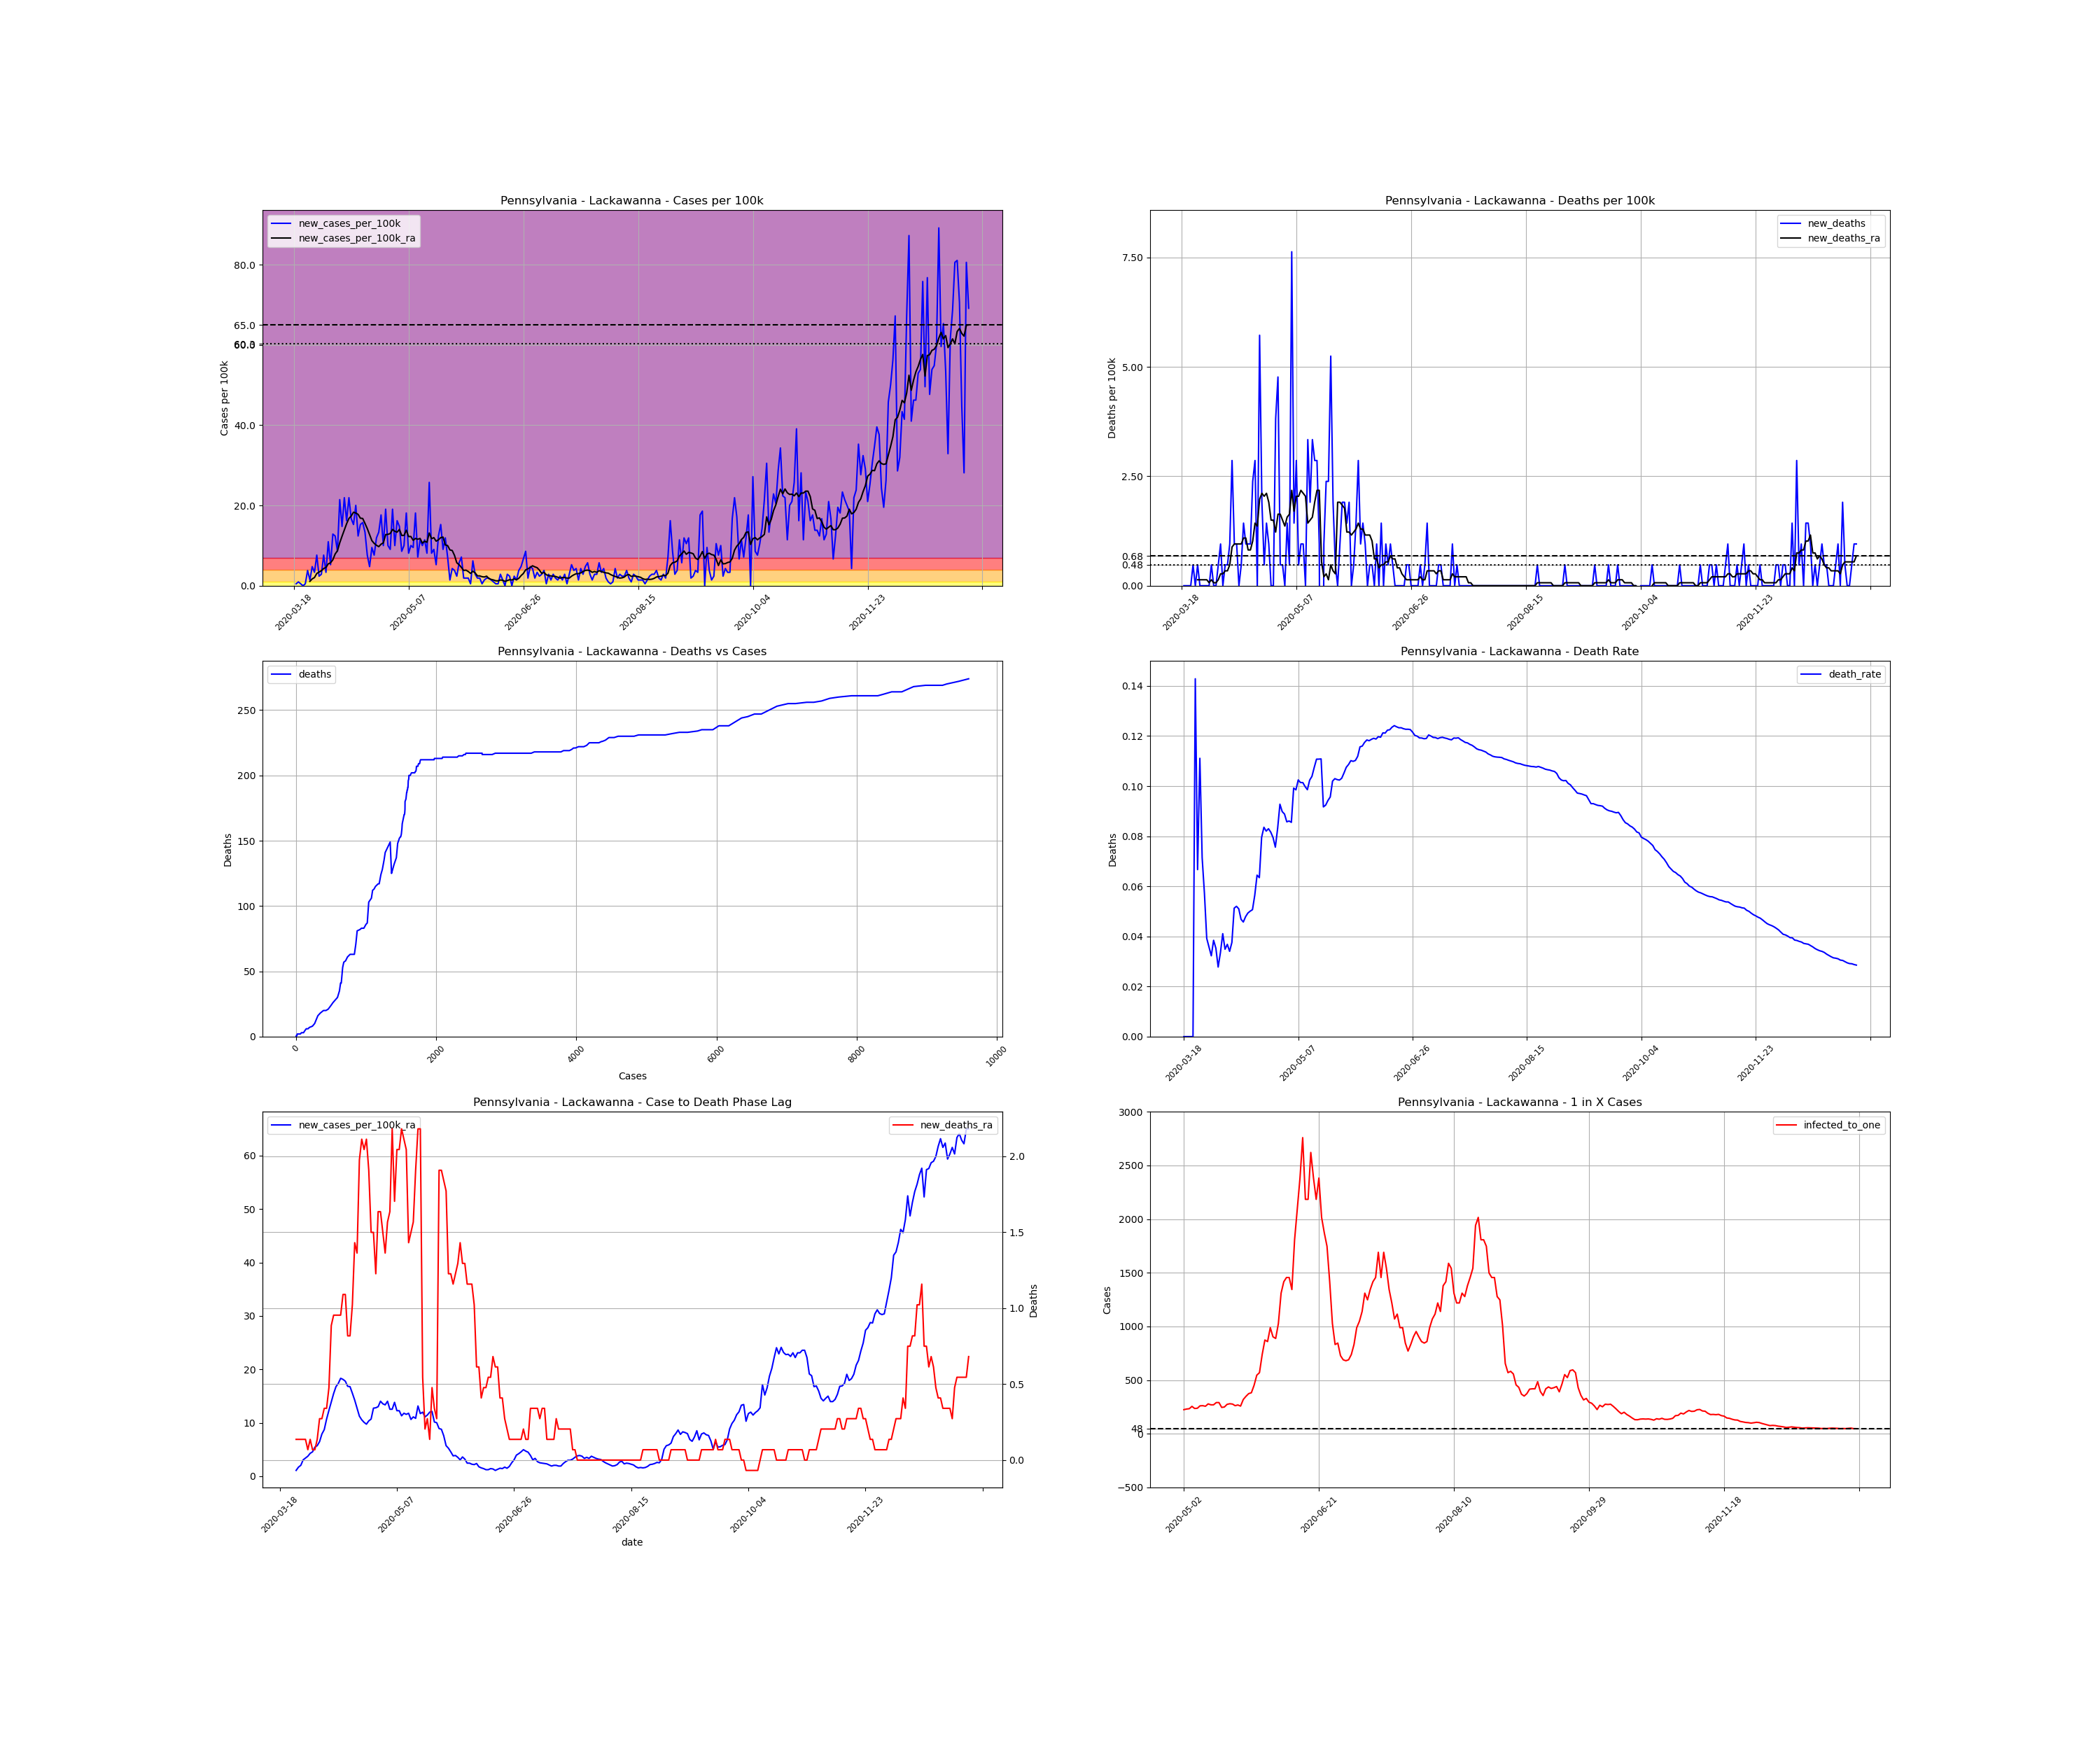

The table this chart was drawn from, first rows:
, date, county, state, fips, cases, deaths, COUNTY, STNAME, CTYNAME, POPESTIMATE2019, cases_per_100k, deaths_per_100k, death_rate, new_cases, new_cases_per_100k, new_deaths, new_cases_per_100k_ra, new_deaths_ra, active_cases, infected_to_one
182763, 2020-03-18, Lackawanna, Pennsylvania, 42069, 2, 0.0, 69, Pennsylvania, Lackawanna, 209674, 0.9539, 0.0, 0.0, , , , , , , 
182764, 2020-03-19, Lackawanna, Pennsylvania, 42069, 3, 0.0, 69, Pennsylvania, Lackawanna, 209674, 1.431, 0.0, 0.0, 1.0, 0.4769, 0.0, , , , 
182765, 2020-03-20, Lackawanna, Pennsylvania, 42069, 5, 0.0, 69, Pennsylvania, Lackawanna, 209674, 2.385, 0.0, 0.0, 2.0, 0.9539, 0.0, , , , 
182766, 2020-03-21, Lackawanna, Pennsylvania, 42069, 6, 0.0, 69, Pennsylvania, Lackawanna, 209674, 2.862, 0.0, 0.0, 1.0, 0.4769, 0.0, , , , 
182767, 2020-03-22, Lackawanna, Pennsylvania, 42069, 6, 0.0, 69, Pennsylvania, Lackawanna, 209674, 2.862, 0.0, 0.0, 0.0, 0.0, 0.0, , , , 
182768, 2020-03-23, Lackawanna, Pennsylvania, 42069, 7, 1.0, 69, Pennsylvania, Lackawanna, 209674, 3.339, 0.4769, 0.1429, 1.0, 0.4769, 0.4769, , , , 
182769, 2020-03-24, Lackawanna, Pennsylvania, 42069, 15, 1.0, 69, Pennsylvania, Lackawanna, 209674, 7.154, 0.4769, 0.06667, 8.0, 3.815, 0.0, , , , 
182770, 2020-03-25, Lackawanna, Pennsylvania, 42069, 18, 2.0, 69, Pennsylvania, Lackawanna, 209674, 8.585, 0.9539, 0.1111, 3.0, 1.431, 0.4769, 1.09, 0.1363, , 
182771, 2020-03-26, Lackawanna, Pennsylvania, 42069, 28, 2.0, 69, Pennsylvania, Lackawanna, 209674, 13.35, 0.9539, 0.07143, 10.0, 4.769, 0.0, 1.703, 0.1363, 26.0, 2016
182772, 2020-03-27, Lackawanna, Pennsylvania, 42069, 35, 2.0, 69, Pennsylvania, Lackawanna, 209674, 16.69, 0.9539, 0.05714, 7.0, 3.339, 0.0, 2.044, 0.1363, 32.0, 1638
182773, 2020-03-28, Lackawanna, Pennsylvania, 42069, 51, 2.0, 69, Pennsylvania, Lackawanna, 209674, 24.32, 0.9539, 0.03922, 16.0, 7.631, 0.0, 3.066, 0.1363, 46.0, 1140
182774, 2020-03-29, Lackawanna, Pennsylvania, 42069, 56, 2.0, 69, Pennsylvania, Lackawanna, 209674, 26.71, 0.9539, 0.03571, 5.0, 2.385, 0.0, 3.407, 0.1363, 50.0, 1048
182775, 2020-03-30, Lackawanna, Pennsylvania, 42069, 62, 2.0, 69, Pennsylvania, Lackawanna, 209674, 29.57, 0.9539, 0.03226, 6.0, 2.862, 0.0, 3.747, 0.06813, 56.0, 936
182776, 2020-03-31, Lackawanna, Pennsylvania, 42069, 78, 3.0, 69, Pennsylvania, Lackawanna, 209674, 37.2, 1.431, 0.03846, 16.0, 7.631, 0.4769, 4.292, 0.1363, 71.0, 738.3
182777, 2020-04-01, Lackawanna, Pennsylvania, 42069, 85, 3.0, 69, Pennsylvania, Lackawanna, 209674, 40.54, 1.431, 0.03529, 7.0, 3.339, 0.0, 4.565, 0.06813, 70.0, 748.8
182778, 2020-04-02, Lackawanna, Pennsylvania, 42069, 108, 3.0, 69, Pennsylvania, Lackawanna, 209674, 51.51, 1.431, 0.02778, 23.0, 10.97, 0.0, 5.451, 0.06813, 90.0, 582.4
182779, 2020-04-03, Lackawanna, Pennsylvania, 42069, 119, 4.0, 69, Pennsylvania, Lackawanna, 209674, 56.75, 1.908, 0.03361, 11.0, 5.246, 0.4769, 5.723, 0.1363, 91.0, 576
182780, 2020-04-04, Lackawanna, Pennsylvania, 42069, 146, 6.0, 69, Pennsylvania, Lackawanna, 209674, 69.63, 2.862, 0.0411, 27.0, 12.88, 0.9539, 6.473, 0.2725, 111.0, 472.2
182781, 2020-04-05, Lackawanna, Pennsylvania, 42069, 172, 6.0, 69, Pennsylvania, Lackawanna, 209674, 82.03, 2.862, 0.03488, 26.0, 12.4, 0.0, 7.903, 0.2725, 121.0, 433.2
182782, 2020-04-06, Lackawanna, Pennsylvania, 42069, 190, 7.0, 69, Pennsylvania, Lackawanna, 209674, 90.62, 3.339, 0.03684, 18.0, 8.585, 0.4769, 8.721, 0.3407, 134.0, 391.2
182783, 2020-04-07, Lackawanna, Pennsylvania, 42069, 235, 8.0, 69, Pennsylvania, Lackawanna, 209674, 112.1, 3.815, 0.03404, 45.0, 21.46, 0.4769, 10.7, 0.3407, 173.0, 303
182784, 2020-04-08, Lackawanna, Pennsylvania, 42069, 266, 10.0, 69, Pennsylvania, Lackawanna, 209674, 126.9, 4.769, 0.03759, 31.0, 14.78, 0.9539, 12.33, 0.4769, 188.0, 278.8
182785, 2020-04-09, Lackawanna, Pennsylvania, 42069, 312, 16.0, 69, Pennsylvania, Lackawanna, 209674, 148.8, 7.631, 0.05128, 46.0, 21.94, 2.862, 13.9, 0.8857, 227.0, 230.9
182786, 2020-04-10, Lackawanna, Pennsylvania, 42069, 346, 18.0, 69, Pennsylvania, Lackawanna, 209674, 165, 8.585, 0.05202, 34.0, 16.22, 0.9539, 15.47, 0.9539, 238.0, 220.2
182787, 2020-04-11, Lackawanna, Pennsylvania, 42069, 392, 20.0, 69, Pennsylvania, Lackawanna, 209674, 187, 9.539, 0.05102, 46.0, 21.94, 0.9539, 16.76, 0.9539, 273.0, 192
182788, 2020-04-12, Lackawanna, Pennsylvania, 42069, 427, 20.0, 69, Pennsylvania, Lackawanna, 209674, 203.6, 9.539, 0.04684, 35.0, 16.69, 0.0, 17.37, 0.9539, 281.0, 186.5
182789, 2020-04-13, Lackawanna, Pennsylvania, 42069, 459, 21.0, 69, Pennsylvania, Lackawanna, 209674, 218.9, 10.02, 0.04575, 32.0, 15.26, 0.4769, 18.33, 0.9539, 287.0, 182.6
182790, 2020-04-14, Lackawanna, Pennsylvania, 42069, 501, 24.0, 69, Pennsylvania, Lackawanna, 209674, 238.9, 11.45, 0.0479, 42.0, 20.03, 1.431, 18.12, 1.09, 311.0, 168.5
182791, 2020-04-15, Lackawanna, Pennsylvania, 42069, 527, 26.0, 69, Pennsylvania, Lackawanna, 209674, 251.3, 12.4, 0.04934, 26.0, 12.4, 0.9539, 17.78, 1.09, 292.0, 179.5
182792, 2020-04-16, Lackawanna, Pennsylvania, 42069, 559, 28.0, 69, Pennsylvania, Lackawanna, 209674, 266.6, 13.35, 0.05009, 32.0, 15.26, 0.9539, 16.83, 0.8176, 293.0, 178.9
182793, 2020-04-17, Lackawanna, Pennsylvania, 42069, 592, 30.0, 69, Pennsylvania, Lackawanna, 209674, 282.3, 14.31, 0.05068, 33.0, 15.74, 0.9539, 16.76, 0.8176, 280.0, 187.2
182794, 2020-04-18, Lackawanna, Pennsylvania, 42069, 620, 35.0, 69, Pennsylvania, Lackawanna, 209674, 295.7, 16.69, 0.05645, 28.0, 13.35, 2.385, 15.53, 1.022, 274.0, 191.3
182795, 2020-04-19, Lackawanna, Pennsylvania, 42069, 636, 41.0, 69, Pennsylvania, Lackawanna, 209674, 303.3, 19.55, 0.06447, 16.0, 7.631, 2.862, 14.24, 1.431, 244.0, 214.8
182796, 2020-04-20, Lackawanna, Pennsylvania, 42069, 646, 41.0, 69, Pennsylvania, Lackawanna, 209674, 308.1, 19.55, 0.06347, 10.0, 4.769, 0.0, 12.74, 1.363, 219.0, 239.4
182797, 2020-04-21, Lackawanna, Pennsylvania, 42069, 666, 53.0, 69, Pennsylvania, Lackawanna, 209674, 317.6, 25.28, 0.07958, 20.0, 9.539, 5.723, 11.24, 1.976, 207.0, 253.2
182798, 2020-04-22, Lackawanna, Pennsylvania, 42069, 682, 57.0, 69, Pennsylvania, Lackawanna, 209674, 325.3, 27.19, 0.08358, 16.0, 7.631, 1.908, 10.56, 2.112, 181.0, 289.6
182799, 2020-04-23, Lackawanna, Pennsylvania, 42069, 707, 58.0, 69, Pennsylvania, Lackawanna, 209674, 337.2, 27.66, 0.08204, 25.0, 11.92, 0.4769, 10.08, 2.044, 180.0, 291.2
182800, 2020-04-24, Lackawanna, Pennsylvania, 42069, 735, 61.0, 69, Pennsylvania, Lackawanna, 209674, 350.5, 29.09, 0.08299, 28.0, 13.35, 1.431, 9.743, 2.112, 176.0, 297.8
182801, 2020-04-25, Lackawanna, Pennsylvania, 42069, 772, 63.0, 69, Pennsylvania, Lackawanna, 209674, 368.2, 30.05, 0.08161, 37.0, 17.65, 0.9539, 10.36, 1.908, 180.0, 291.2
182802, 2020-04-26, Lackawanna, Pennsylvania, 42069, 793, 63.0, 69, Pennsylvania, Lackawanna, 209674, 378.2, 30.05, 0.07945, 21.0, 10.02, 0.0, 10.7, 1.499, 173.0, 303
182803, 2020-04-27, Lackawanna, Pennsylvania, 42069, 833, 63.0, 69, Pennsylvania, Lackawanna, 209674, 397.3, 30.05, 0.07563, 40.0, 19.08, 0.0, 12.74, 1.499, 197.0, 266.1
182804, 2020-04-28, Lackawanna, Pennsylvania, 42069, 854, 71.0, 69, Pennsylvania, Lackawanna, 209674, 407.3, 33.86, 0.08314, 21.0, 10.02, 3.815, 12.81, 1.226, 208.0, 252
182805, 2020-04-29, Lackawanna, Pennsylvania, 42069, 873, 81.0, 69, Pennsylvania, Lackawanna, 209674, 416.4, 38.63, 0.09278, 19.0, 9.062, 4.769, 13.01, 1.635, 207.0, 253.2
182806, 2020-04-30, Lackawanna, Pennsylvania, 42069, 913, 82.0, 69, Pennsylvania, Lackawanna, 209674, 435.4, 39.11, 0.08981, 40.0, 19.08, 0.4769, 14.04, 1.635, 231.0, 226.9
182807, 2020-05-01, Lackawanna, Pennsylvania, 42069, 934, 83.0, 69, Pennsylvania, Lackawanna, 209674, 445.5, 39.59, 0.08887, 21.0, 10.02, 0.4769, 13.56, 1.499, 227.0, 230.9
182808, 2020-05-02, Lackawanna, Pennsylvania, 42069, 968, 83.0, 69, Pennsylvania, Lackawanna, 209674, 461.7, 39.59, 0.08574, 34.0, 16.22, 0.0, 13.35, 1.363, 233.0, 225
182809, 2020-05-03, Lackawanna, Pennsylvania, 42069, 999, 86.0, 69, Pennsylvania, Lackawanna, 209674, 476.5, 41.02, 0.08609, 31.0, 14.78, 1.431, 14.04, 1.567, 227.0, 230.9
182810, 2020-05-04, Lackawanna, Pennsylvania, 42069, 1017, 87.0, 69, Pennsylvania, Lackawanna, 209674, 485, 41.49, 0.08555, 18.0, 8.585, 0.4769, 12.54, 1.635, 224.0, 234
182811, 2020-05-05, Lackawanna, Pennsylvania, 42069, 1038, 103.0, 69, Pennsylvania, Lackawanna, 209674, 495.1, 49.12, 0.09923, 21.0, 10.02, 7.631, 12.54, 2.18, 205.0, 255.7
182812, 2020-05-06, Lackawanna, Pennsylvania, 42069, 1076, 106.0, 69, Pennsylvania, Lackawanna, 209674, 513.2, 50.55, 0.09851, 38.0, 18.12, 1.431, 13.83, 1.703, 222.0, 236.1
182813, 2020-05-07, Lackawanna, Pennsylvania, 42069, 1093, 112.0, 69, Pennsylvania, Lackawanna, 209674, 521.3, 53.42, 0.1025, 17.0, 8.108, 2.862, 12.26, 2.044, 220.0, 238.3
182814, 2020-05-08, Lackawanna, Pennsylvania, 42069, 1114, 113.0, 69, Pennsylvania, Lackawanna, 209674, 531.3, 53.89, 0.1014, 21.0, 10.02, 0.4769, 12.26, 2.044, 201.0, 260.8
182815, 2020-05-09, Lackawanna, Pennsylvania, 42069, 1134, 115.0, 69, Pennsylvania, Lackawanna, 209674, 540.8, 54.85, 0.1014, 20.0, 9.539, 0.9539, 11.31, 2.18, 200.0, 262.1
182816, 2020-05-10, Lackawanna, Pennsylvania, 42069, 1172, 117.0, 69, Pennsylvania, Lackawanna, 209674, 559, 55.8, 0.09983, 38.0, 18.12, 0.9539, 11.79, 2.112, 204.0, 257
182817, 2020-05-11, Lackawanna, Pennsylvania, 42069, 1187, 117.0, 69, Pennsylvania, Lackawanna, 209674, 566.1, 55.8, 0.09857, 15.0, 7.154, 0.0, 11.58, 2.044, 188.0, 278.8
182818, 2020-05-12, Lackawanna, Pennsylvania, 42069, 1211, 124.0, 69, Pennsylvania, Lackawanna, 209674, 577.6, 59.14, 0.1024, 24.0, 11.45, 3.339, 11.79, 1.431, 194.0, 270.2
182819, 2020-05-13, Lackawanna, Pennsylvania, 42069, 1232, 128.0, 69, Pennsylvania, Lackawanna, 209674, 587.6, 61.05, 0.1039, 21.0, 10.02, 1.908, 10.63, 1.499, 194.0, 270.2
182820, 2020-05-14, Lackawanna, Pennsylvania, 42069, 1256, 135.0, 69, Pennsylvania, Lackawanna, 209674, 599, 64.39, 0.1075, 24.0, 11.45, 3.339, 11.11, 1.567, 180.0, 291.2
182821, 2020-05-15, Lackawanna, Pennsylvania, 42069, 1273, 141.0, 69, Pennsylvania, Lackawanna, 209674, 607.1, 67.25, 0.1108, 17.0, 8.108, 2.862, 10.83, 1.908, 180.0, 291.2
182822, 2020-05-16, Lackawanna, Pennsylvania, 42069, 1327, 147.0, 69, Pennsylvania, Lackawanna, 209674, 632.9, 70.11, 0.1108, 54.0, 25.75, 2.862, 13.15, 2.18, 213.0, 246.1
... 235 more rows
